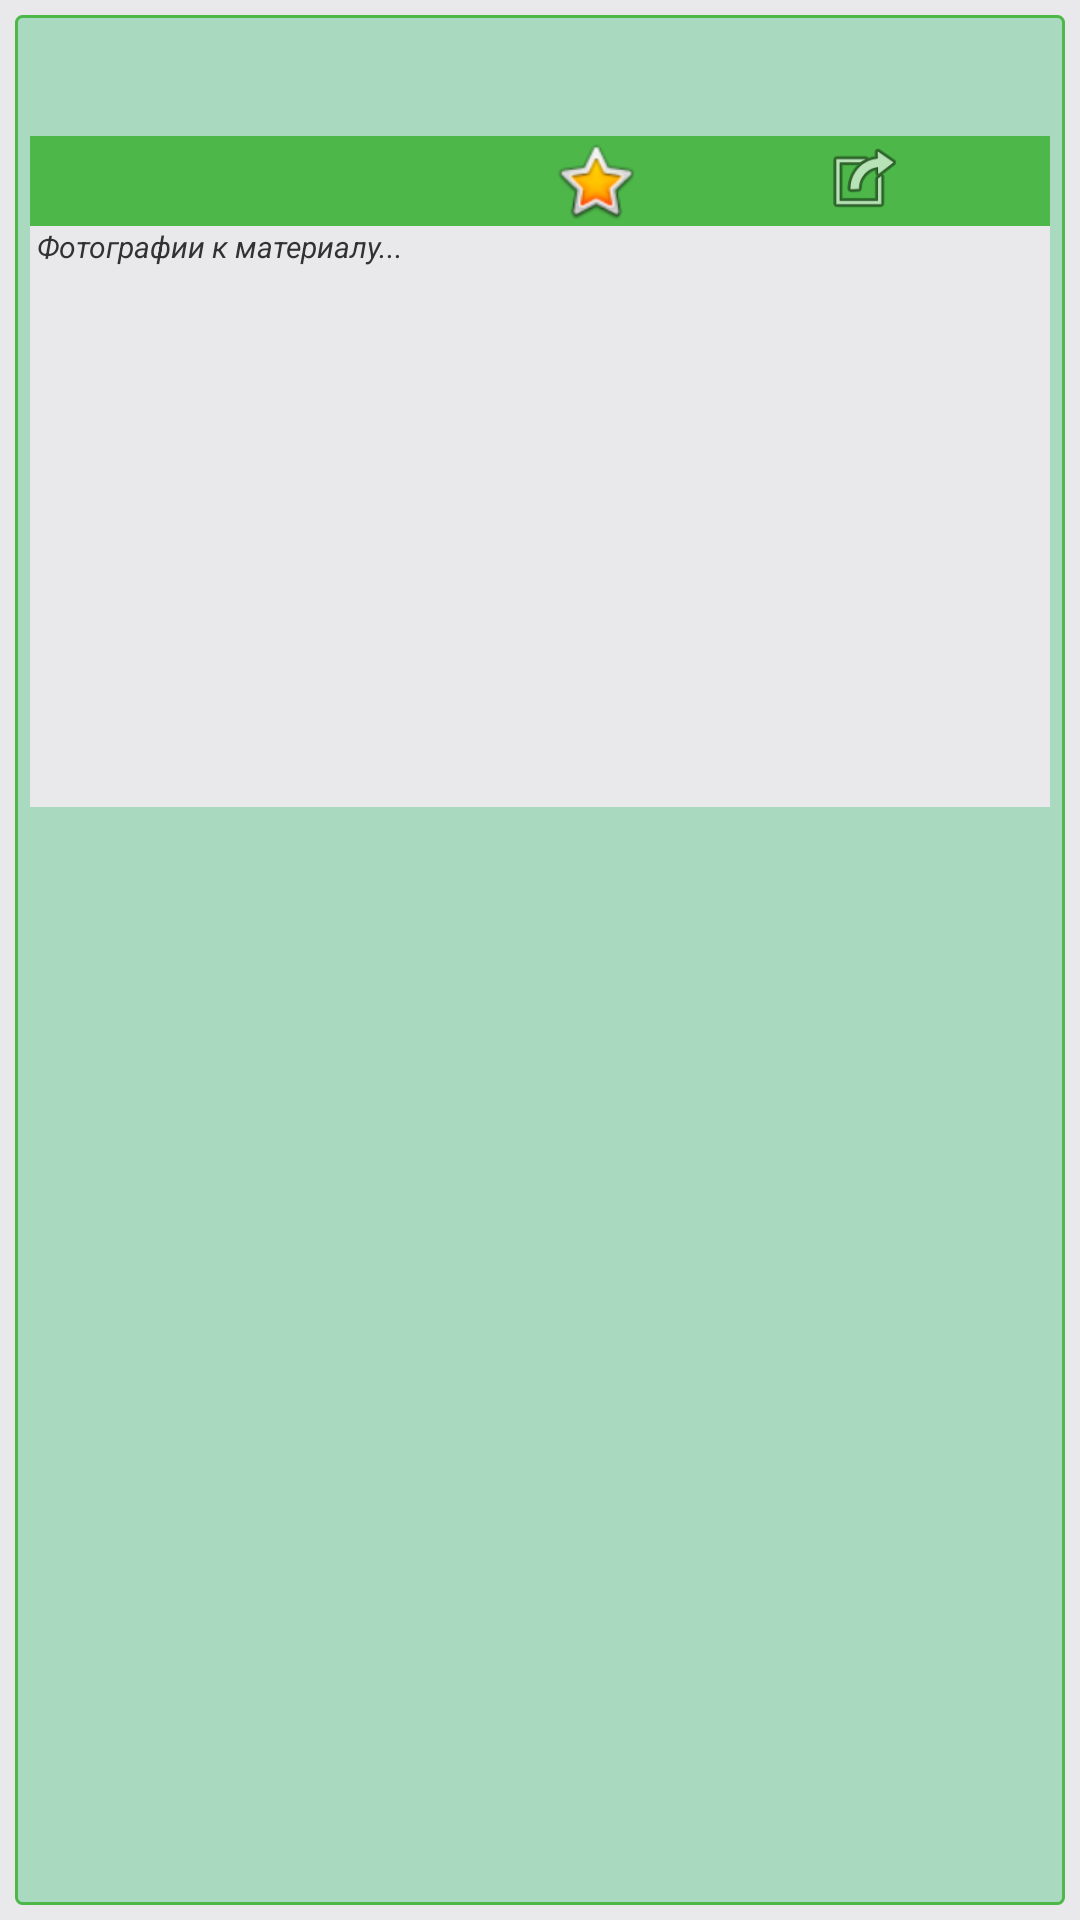

This screen was rendered from an Android layout file. Write that file and the resources it references.
<!-- AndroidManifest.xml: application theme AppBaseTheme -->
<!-- res/layout/post_detail_item.xml -->
<?xml version="1.0" encoding="utf-8"?>
<LinearLayout 
     xmlns:android="http://schemas.android.com/apk/res/android"
    android:layout_width="match_parent"
    android:layout_height="match_parent"
    android:orientation="vertical"
    android:padding="5dp" >     
       <ScrollView
        android:layout_width="match_parent"
        android:layout_height="match_parent" 
        android:background="@drawable/boarder_big">

        <LinearLayout
            android:id="@+id/llPostWrapper"
            android:layout_width="match_parent"
            android:layout_height="217dp"
            android:background="@color/white"
            android:orientation="vertical" >

            <TextView
                android:id="@+id/tvPostDate"
                android:layout_width="match_parent"
                android:layout_height="wrap_content"
                android:background="@color/white"
                android:paddingLeft="10dp"
                android:paddingRight="10dp"
                android:textSize="14sp"
                android:textColor="@color/black" />

            <TextView
                android:id="@+id/tvPostText"
                android:layout_width="match_parent"
                android:layout_height="match_parent"
                 android:paddingLeft="5dp"
                android:paddingRight="5dp"
                android:layout_marginLeft="10dp"
                android:layout_marginRight="10dp"
                android:textSize="12sp"
                android:autoLink="web"
                android:linksClickable="true"
                android:background="@color/white" />

            <LinearLayout
                android:layout_width="match_parent"
                android:layout_height="30dp"
                android:background="@color/black_gray"
                android:gravity="right"
                android:orientation="horizontal"
                android:weightSum="12" >

                <ImageView
                    android:id="@+id/imageView1"
                    android:layout_width="wrap_content"
                    android:layout_height="match_parent"
                    android:layout_weight="1"
                    android:src="@android:drawable/btn_star_big_on" 
                    android:background="@color/black_gray"/>

                <TextView
                    android:id="@+id/tvLikes"
                    android:layout_width="wrap_content"
                    android:layout_height="wrap_content"
                    android:layout_weight="1"
                    android:background="@color/black_gray"/>

                <ImageView
                    android:id="@+id/imageView1"
                    android:layout_width="wrap_content"
                    android:layout_height="wrap_content"
                    android:layout_weight="2"
                    android:src="@android:drawable/ic_menu_set_as"
                    android:background="@color/black_gray" />

                <TextView
                    android:id="@+id/tvReposts"
                    android:layout_width="wrap_content"
                    android:layout_height="wrap_content"
                    android:layout_weight="1"
                    android:background="@color/black_gray"/>
               </LinearLayout>

            <RelativeLayout
                android:layout_width="match_parent"
                android:layout_height="match_parent" >"

                     <GridView
                         android:id="@+id/llPostPhotos"
                         android:layout_width="match_parent"
                         android:layout_height="180dp"
                         android:layout_alignParentBottom="true"
                         android:layout_alignParentLeft="true"
                         android:layout_below="@+id/textView1" >

                     </GridView>

                      <TextView
                          android:id="@+id/textView1"
                          android:layout_width="match_parent"
                          android:layout_height="wrap_content"
                          android:text=" Фотографии к материалу..."
                          android:textSize="10sp"
                          android:textStyle="italic" />
               
                  </RelativeLayout>
                   
                    </LinearLayout>
    </ScrollView>
</LinearLayout>
<!-- resources referenced by this layout -->
<resources>
  <color name="black">#000000</color>
  <color name="black_gray">#4DB849</color>
  <color name="white">#A9D9BF</color>
  <!-- drawable boarder_big (drawable-hdpi) -->
  <?xml version="1.0" encoding="utf-8"?>
      <shape xmlns:android="http://schemas.android.com/apk/res/android">
      <stroke android:width="1dp" 
          android:color="@color/black_gray" />
      <solid android:color="#A9D9BF" />
      <padding android:left="5dp" android:top="5dp"
              android:right="5dp" android:bottom="5dp" />
      <corners android:radius="2dp" />
  </shape>
  <style name="AppBaseTheme" parent="android:Theme.Light">
          <item name="android:background">#E9E9EB </item>
          
      </style>
</resources>
